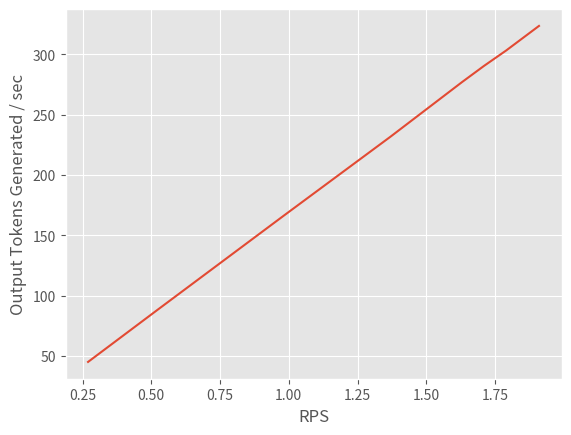

Generate this figure with matplotlib: (Note: this script raises an exception after producing the figure.)
import os, sys
from matplotlib import pyplot as plt
import json
import numpy as np

plt.style.use('ggplot')

EXP_RESULT_ROOT="results/opt-13b"
SYSNAME="DistServe"
OUTPUT="plots"

if not os.path.exists(OUTPUT):
    os.makedirs(OUTPUT)

rps = [(100, 0.25), (100, 0.5), (100, 1), (100, 1.5), (100, 2), (100, 2.25), (100, 2.5), (100, 3)]
thpt = [(0.27, 249.96, 45.00),(0.52, 487.46, 87.76),(0.98, 921.96, 165.99),(1.37, 1287.47, 231.79),(1.63, 1538.71, 277.03),(1.71, 1613.39, 290.47),(1.79, 1683.81, 303.15),(1.91, 1797.54, 323.63)]

plt.figure()
plt.plot([elem[0] for elem in thpt], [elem[2] for elem in thpt])
plt.xlabel("RPS")
plt.ylabel("Output Tokens Generated / sec")
plt.savefig(f"{OUTPUT}/thpt.png", dpi=400)

avg_tpot = []

for elem in rps:
    if not os.path.exists(f"{OUTPUT}/{elem}"):
        os.makedirs(f"{OUTPUT}/{elem}")

    path = f"{EXP_RESULT_ROOT}/distserve-{elem[0]}-{elem[1]}.exp"
    dataset = json.load(open(f"{path}", "r"))

    output_len = []
    latency = []
    issued = []
    context_begin = []
    prefill_queueing = []
    decode_queueing = []
    tpot = []

    for data in dataset:
        output_len.append(len(data["token_timestamps"]))
        latency.append(data["latency"])
        tpot.append(data["tpot"])

        for event in data["lifecycle_events"]:
            if event["event_type"] == "issued":
                issued.append(event["timestamp"])
            if event["event_type"] == "context_begin":
                context_begin.append(event["timestamp"])

        prefill_queueing.append(context_begin[-1] - issued[-1])

    avg = np.mean(tpot)
    avg_tpot.append(avg)

    output_len = np.array(output_len)
    mask = output_len != 1
    new_arr = output_len[mask]

    plt.figure()
    plt.hist(new_arr, bins=40)
    plt.xlabel("Output Token Length")
    plt.savefig(f"{OUTPUT}/{elem}/output_len_hist.png", dpi=400)

    plt.figure()
    plt.scatter(output_len, latency, s=5)
    plt.xlabel("Output Token Length")
    plt.ylabel("Latency (s)")
    plt.savefig(f"{OUTPUT}/{elem}/latency.png", dpi=400)

    plt.figure()
    plt.scatter(output_len, latency, s=5)
    plt.xlabel("Output Token Length")
    plt.ylabel("Latency (s)")
    plt.savefig(f"{OUTPUT}/{elem}/latency.png", dpi=400)

    plt.figure()
    plt.scatter(output_len, prefill_queueing, s=10)
    plt.xlabel("Output Token Length")
    plt.ylabel("Prefill Queueing Time (s)")
    plt.savefig(f"{OUTPUT}/{elem}/prefill_queuing.png", dpi=400)


plt.figure()
plt.plot([elem[0] for elem in thpt], avg_tpot, marker='.')
plt.xlabel("RPS")
plt.ylabel("Average TPOT (s)")
plt.savefig(f"{OUTPUT}/tpot.png", dpi=400)

# Results:
# rps, tokens/s, output tokens/s
# [(0.27,249.96,45.00),(0.52,487.46,87.76),(0.98,921.96,165.99),(1.37,1287.47,231.79),(1.63,1538.71,277.03),(1.71,1613.39,290.47),(1.79,1683.81,303.15),(1.91,1797.54,323.63)]
